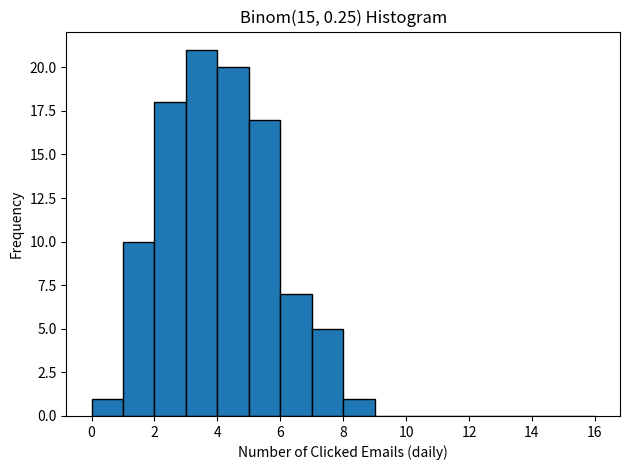

Write Python code to recreate this figure.
import os
import numpy as np
import matplotlib.pyplot as plt
from math import comb
from scipy.stats import chi2

def binomial_test():
    """
    SCENARIO:
    - 15 emails are sent per day.
    - The probability that an email is clicked (p) = 0.25
    - This data is collected over 100 days.

    TEST:
    - H0: The data follow a Binom(15, 0.25) distribution.
    - H1: The data do not follow a Binom(15, 0.25) distribution.
    - A Chi-Square goodness-of-fit test is applied.
    """

    # 1) Create folder
    folder_name = "binom"
    if not os.path.exists(folder_name):
        os.makedirs(folder_name)

    # 2) Data generation
    np.random.seed(42)
    n = 15
    p = 0.25
    sample_size = 100
    data = np.random.binomial(n, p, sample_size)

    # 3) Observed and expected frequencies
    obs_freq = [np.sum(data == k) for k in range(n+1)]
    exp_freq = []
    for k in range(n+1):
        pmf_val = comb(n, k)*(p**k)*((1-p)**(n-k))
        exp_freq.append(sample_size * pmf_val)

    # 4) Chi-Square statistic
    chi_sq_stat = 0.0
    for obs, exp in zip(obs_freq, exp_freq):
        if exp > 0:
            chi_sq_stat += (obs - exp)**2 / exp

    # 5) Degrees of freedom and p-value
    dof = (n + 1 - 1) - 1
    p_value = 1 - chi2.cdf(chi_sq_stat, dof)

    print("=== Binom(15, 0.25) Test ===")
    print(f"Chi-Square statistic = {chi_sq_stat:.4f}")
    print(f"Degrees of freedom = {dof}")
    print(f"p-value = {p_value:.4f}")

    if p_value < 0.05:
        decision = "H0 is rejected (data may not follow Binom(15,0.25))."
    else:
        decision = "H0 cannot be rejected (data are consistent with Binom(15,0.25))."
    print("Decision:", decision)

    # 7) Explanation text (.txt)
    explanation_path = os.path.join(folder_name, "binom.txt")
    with open(explanation_path, "w", encoding="utf-8") as f:
        f.write("BINOM(15, 0.25) GOODNESS-OF-FIT TEST\n")
        f.write("---------------------------------\n")
        f.write("Scenario:\n")
        f.write(" - 15 emails are sent per day.\n")
        f.write(" - Click probability: p=0.25\n")
        f.write(" - Data collected over 100 days.\n\n")

        f.write("Chi-Square Goodness-of-Fit Test:\n")
        f.write(f" - Chi-Square statistic: {chi_sq_stat:.4f}\n")
        f.write(f" - Degrees of freedom: {dof}\n")
        f.write(f" - p-value: {p_value:.4f}\n\n")

        f.write(f"Decision: {decision}\n")
        f.write("""
Explanation:
If the p-value >= 0.05, the hypothesis that the data come from this binomial
distribution cannot be statistically rejected. If the p-value < 0.05, H0 is rejected.
""")

    # 8) Save histogram
    plt.hist(data, bins=range(n+2), edgecolor='black')
    plt.title("Binom(15, 0.25) Histogram")
    plt.xlabel("Number of Clicked Emails (daily)")
    plt.ylabel("Frequency")
    plt.tight_layout()

    hist_path = os.path.join(folder_name, "binom.jpg")
    plt.savefig(hist_path, dpi=300)
    plt.show()

if __name__ == "__main__":
    binomial_test()
